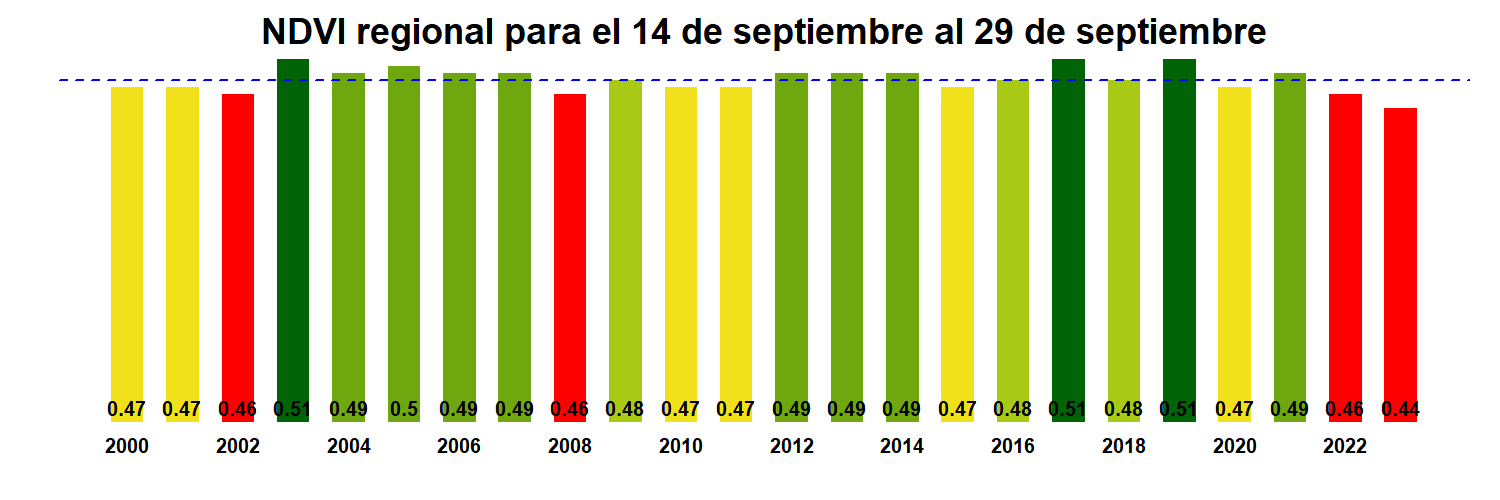

Values plotted in this chart, from the file beside it:
, x
R12.MOD13Q1.A2000257.061.250m.16.days.ND…, 0.47
R12.MOD13Q1.A2001257.061.250m.16.days.ND…, 0.47
R12.MOD13Q1.A2002257.061.250m.16.days.ND…, 0.46
R12.MOD13Q1.A2003257.061.250m.16.days.ND…, 0.51
R12.MOD13Q1.A2004257.061.250m.16.days.ND…, 0.49
R12.MOD13Q1.A2005257.061.250m.16.days.ND…, 0.5
R12.MOD13Q1.A2006257.061.250m.16.days.ND…, 0.49
R12.MOD13Q1.A2007257.061.250m.16.days.ND…, 0.49
R12.MOD13Q1.A2008257.061.250m.16.days.ND…, 0.46
R12.MOD13Q1.A2009257.061.250m.16.days.ND…, 0.48
R12.MOD13Q1.A2010257.061.250m.16.days.ND…, 0.47
R12.MOD13Q1.A2011257.061.250m.16.days.ND…, 0.47
R12.MOD13Q1.A2012257.061.250m.16.days.ND…, 0.49
R12.MOD13Q1.A2013257.061.250m.16.days.ND…, 0.49
R12.MOD13Q1.A2014257.061.250m.16.days.ND…, 0.49
R12.MOD13Q1.A2015257.061.250m.16.days.ND…, 0.47
R12.MOD13Q1.A2016257.061.250m.16.days.ND…, 0.48
R12.MOD13Q1.A2017257.061.250m.16.days.ND…, 0.51
R12.MOD13Q1.A2018257.061.250m.16.days.ND…, 0.48
R12.MOD13Q1.A2019257.061.250m.16.days.ND…, 0.51
R12.MOD13Q1.A2020257.061.250m.16.days.ND…, 0.47
R12.MOD13Q1.A2021257.061.250m.16.days.ND…, 0.49
R12.MOD13Q1.A2022257.061.250m.16.days.ND…, 0.46
R12.MOD13Q1.A2023257.061.250m.16.days.ND…, 0.44
